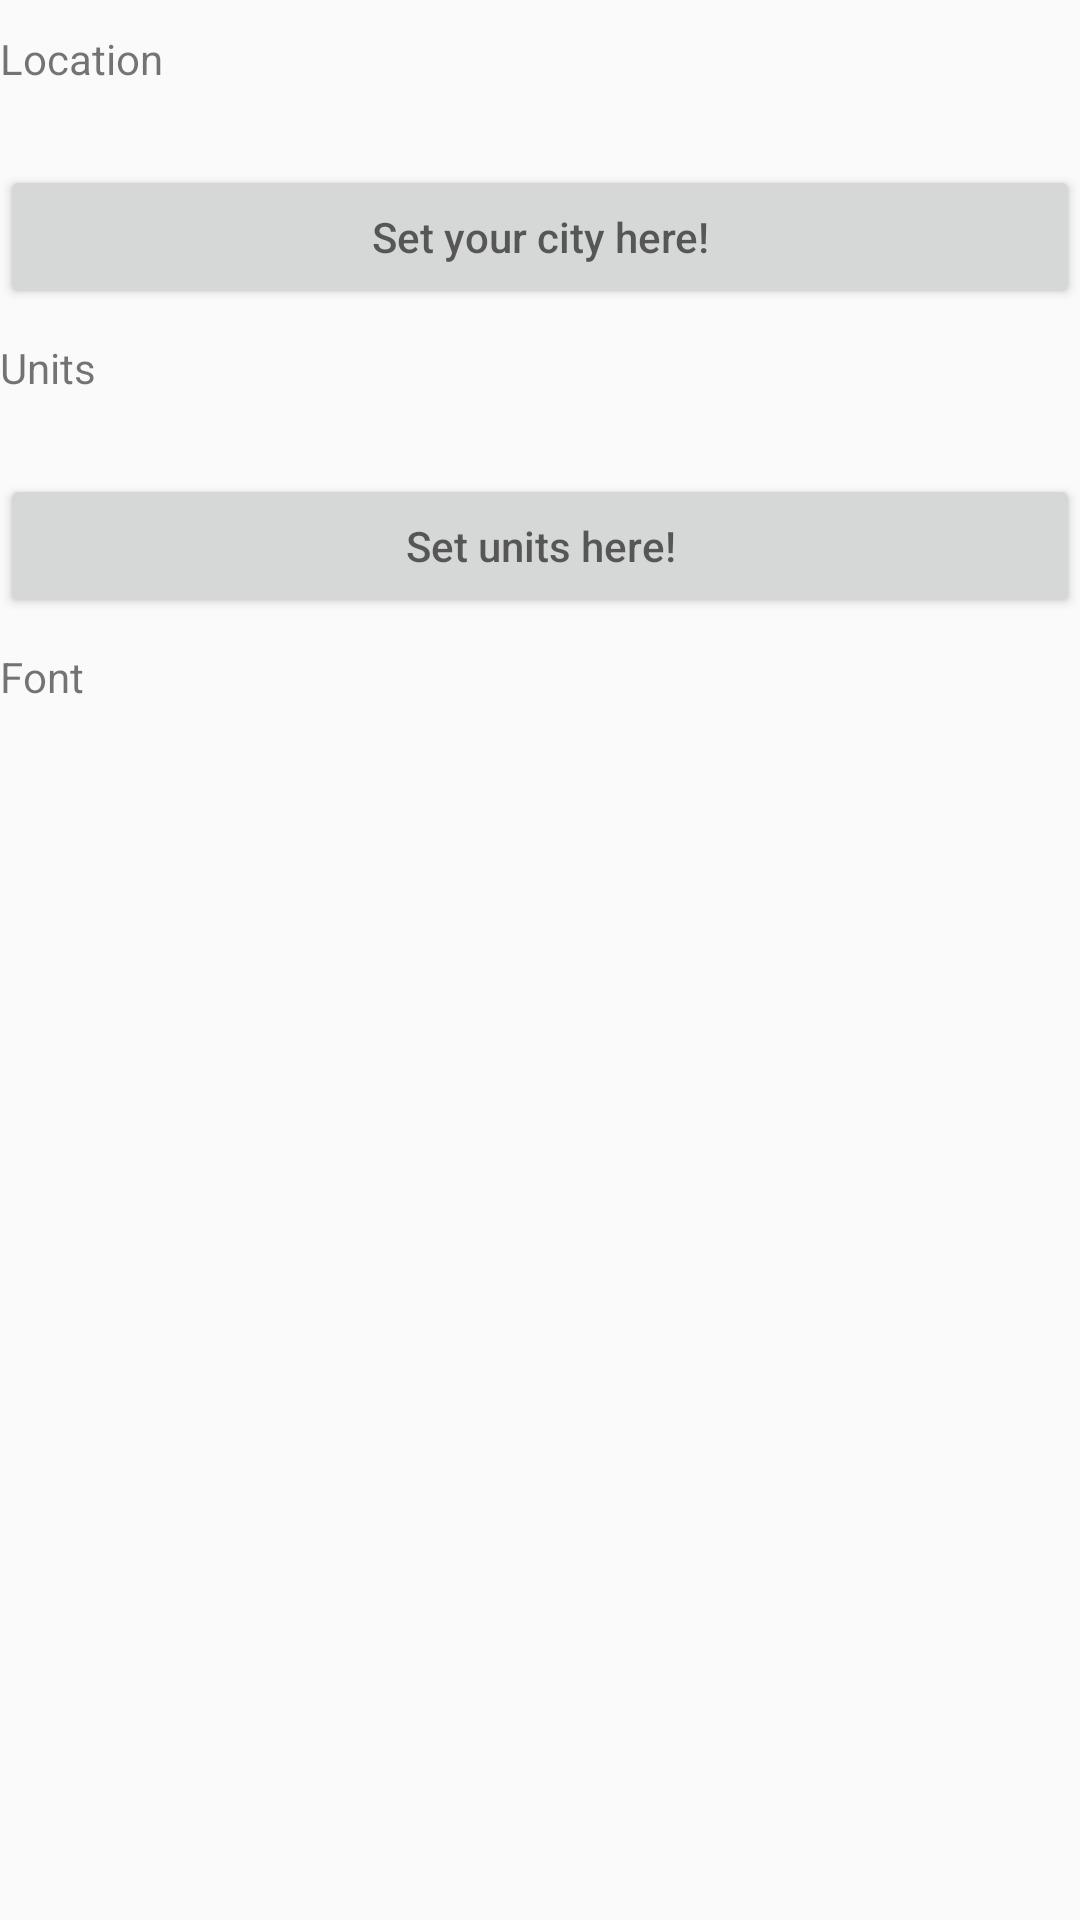

Reconstruct the res/layout file that produces this screen, plus the resources it refers to.
<!-- AndroidManifest.xml: application theme Theme.AppCompat.Light.NoActionBar -->
<!-- res/layout/settings_activity.xml -->
<?xml version="1.0" encoding="utf-8"?>
<LinearLayout xmlns:android="http://schemas.android.com/apk/res/android"
    android:orientation="vertical"
    android:layout_width="match_parent"
    android:layout_height="match_parent"
    >

    <TextView
        android:layout_width="match_parent"
        android:layout_height="45dp"
        android:layout_marginTop="10dp"
        android:id="@+id/tv_location"
        android:text="Location"/>

    <Button
        android:layout_width="match_parent"
        android:layout_height="wrap_content"
        android:id="@+id/btn_location_chose"
        android:hint="@string/location_fragment_text"/>

    <TextView
        android:layout_width="match_parent"
        android:layout_height="45dp"
        android:id="@+id/tv_temp_units"
        android:layout_marginTop="10dp"
        android:text="Units"/>

    <Button
        android:layout_width="match_parent"
        android:layout_height="wrap_content"
        android:id="@+id/btn_units_chose"
        android:hint="@string/units_fragment_text"/>


    <TextView
        android:layout_width="match_parent"
        android:layout_height="45dp"
        android:layout_marginTop="10dp"
        android:text="Font"/>



</LinearLayout>
<!-- resources referenced by this layout -->
<resources>
  <string name="location_fragment_text">Set your city here!</string>
  <string name="units_fragment_text">Set units here!</string>
</resources>
